Run: headless pygame with SDL's dummy video driver; simulated clock (each Clock.tick advances the game by its frame time, no real sleeping); random seed 0; keys injected as events and as key.get_pressed() state; mouse plan: one left click at the window centre at the start of phase 2, then a move to the lower-right quarter at the start of phase 3.
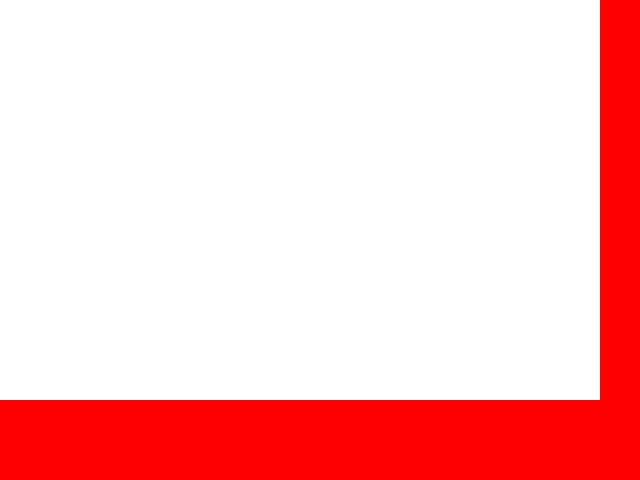
Frame 1 of 4 · flips 1–60 · no input
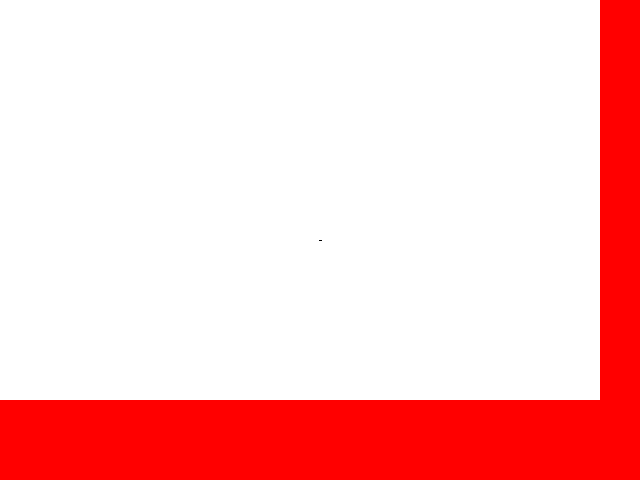
Frame 2 of 4 · flips 61–180 · clicked the window centre · tapped SPACE, RETURN · held RIGHT (→), D
Frame 3 of 4 · flips 181–300 · moved the mouse to the lower-right quarter · held DOWN (↓), S · screen unchanged from frame 2, image omitted
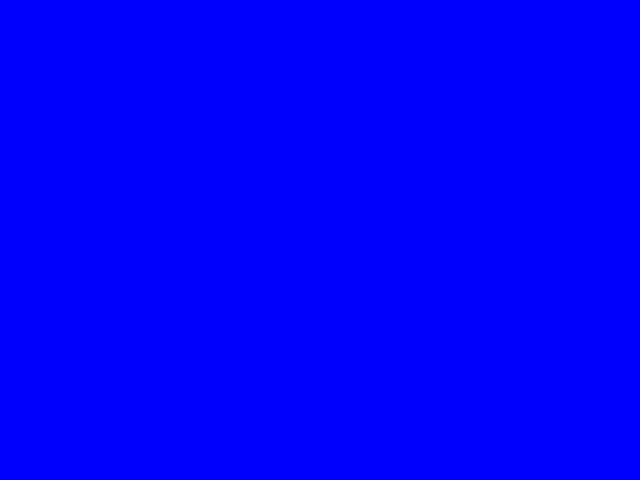
Frame 4 of 4 · flips 301–420 · held LEFT (←), A, UP (↑), W

The pygame program that drew these frames:

import pygame

def main():
    pygame.init()

    screen = pygame.display.set_mode((640,480))
    colour = pygame.display.set_mode((640,480))

    background = pygame.Surface(screen.get_size())
    background = background.convert()
    background.fill((255,0,0))

    canvas = pygame.Surface((600,400))
    canvas = canvas.convert()
    canvas.fill((255,255,255))

    bk = pygame.Surface(colour.get_size())
    bk = bk.convert()
    bk.fill((0,0,255))

    clock = pygame.time.Clock()
    preview = False
    viewer = False
    keepGoing = True
    LineStart = (0,0)
    LineEnd = (0,0)
    
    while (keepGoing):
        clock.tick(30)

        for event in pygame.event.get():
            if event.type == pygame.QUIT:
                keepGoing = False
            elif event.type == pygame.MOUSEBUTTONDOWN:
                lineStart = pygame.mouse.get_pos()
                preview = True
            elif event.type == pygame.MOUSEBUTTONUP:
                lineEnd = pygame.mouse.get_pos()
                pygame.draw.line(canvas, (0, 0, 0), lineStart, lineEnd, 3)
                preview = False
            elif event.type == pygame.MOUSEMOTION:
                lineEnd = pygame.mouse.get_pos()
            elif event.type == pygame.KEYDOWN:
                if event.key == pygame.K_LEFT:
                    viewer = True
                elif event.key == pygame.K_RIGHT:
                    viewer = False
                
            
        screen.blit(background, (0, 0))
        screen.blit(canvas, (0,0))
        if preview:
            pygame.draw.line(screen, (100, 100, 100), lineStart, lineEnd, 1)
        if viewer:
            colour.blit(bk, (0,0))

        pygame.display.flip()

if __name__ == "__main__": main()
